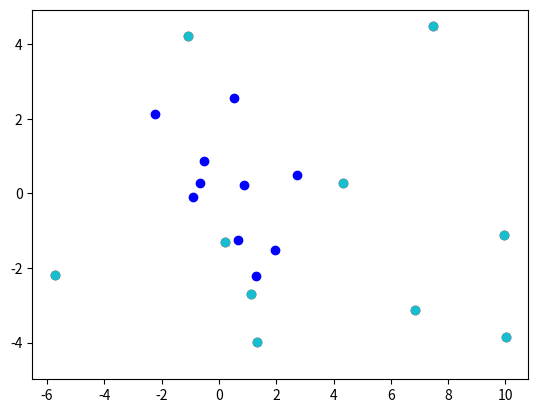

Reproduce this figure in Python. (Note: this script raises an exception after producing the figure.)
from numpy import mean, linspace, absolute, angle, exp
from numpy.random import uniform, normal
from matplotlib.pyplot import scatter, show, figure
from matplotlib.animation import ArtistAnimation

nb = 10
z = uniform(-3, 3, nb) + 1j * uniform(-3, 3, nb)
a = 2 + 2j
b = 3 - 2j
Z = a * (z + normal(0, .01) + 1j * normal(0, .01)) + b
z0 = mean(z)
Z0 = mean(Z)
zz = z - z0
ZZ = Z - Z0
aa = sum(zz.conjugate() * ZZ) / sum(zz * zz.conjugate())
bb = Z0 - aa * z0

center = bb / (1 - aa)
mod = absolute(aa)
arg = angle(aa)

fig = figure()
ims = []
for t in linspace(0, 1, 100):
    m = (1 - t) + t * mod
    a = t * arg
    a_current = m * exp(1j * a)
    current = center + a_current * (z - center)
    # current = (1 - t) * z + t * (aa * z + bb)
    ims.append((scatter(z.real, z.imag, color='blue'), scatter(Z.real, Z.imag, color='red'),
                scatter(current.real, current.imag)))
im_ani = ArtistAnimation(fig, ims, interval=50, repeat_delay=3000, blit=True)
im_ani.save('test.mp4')
show()
